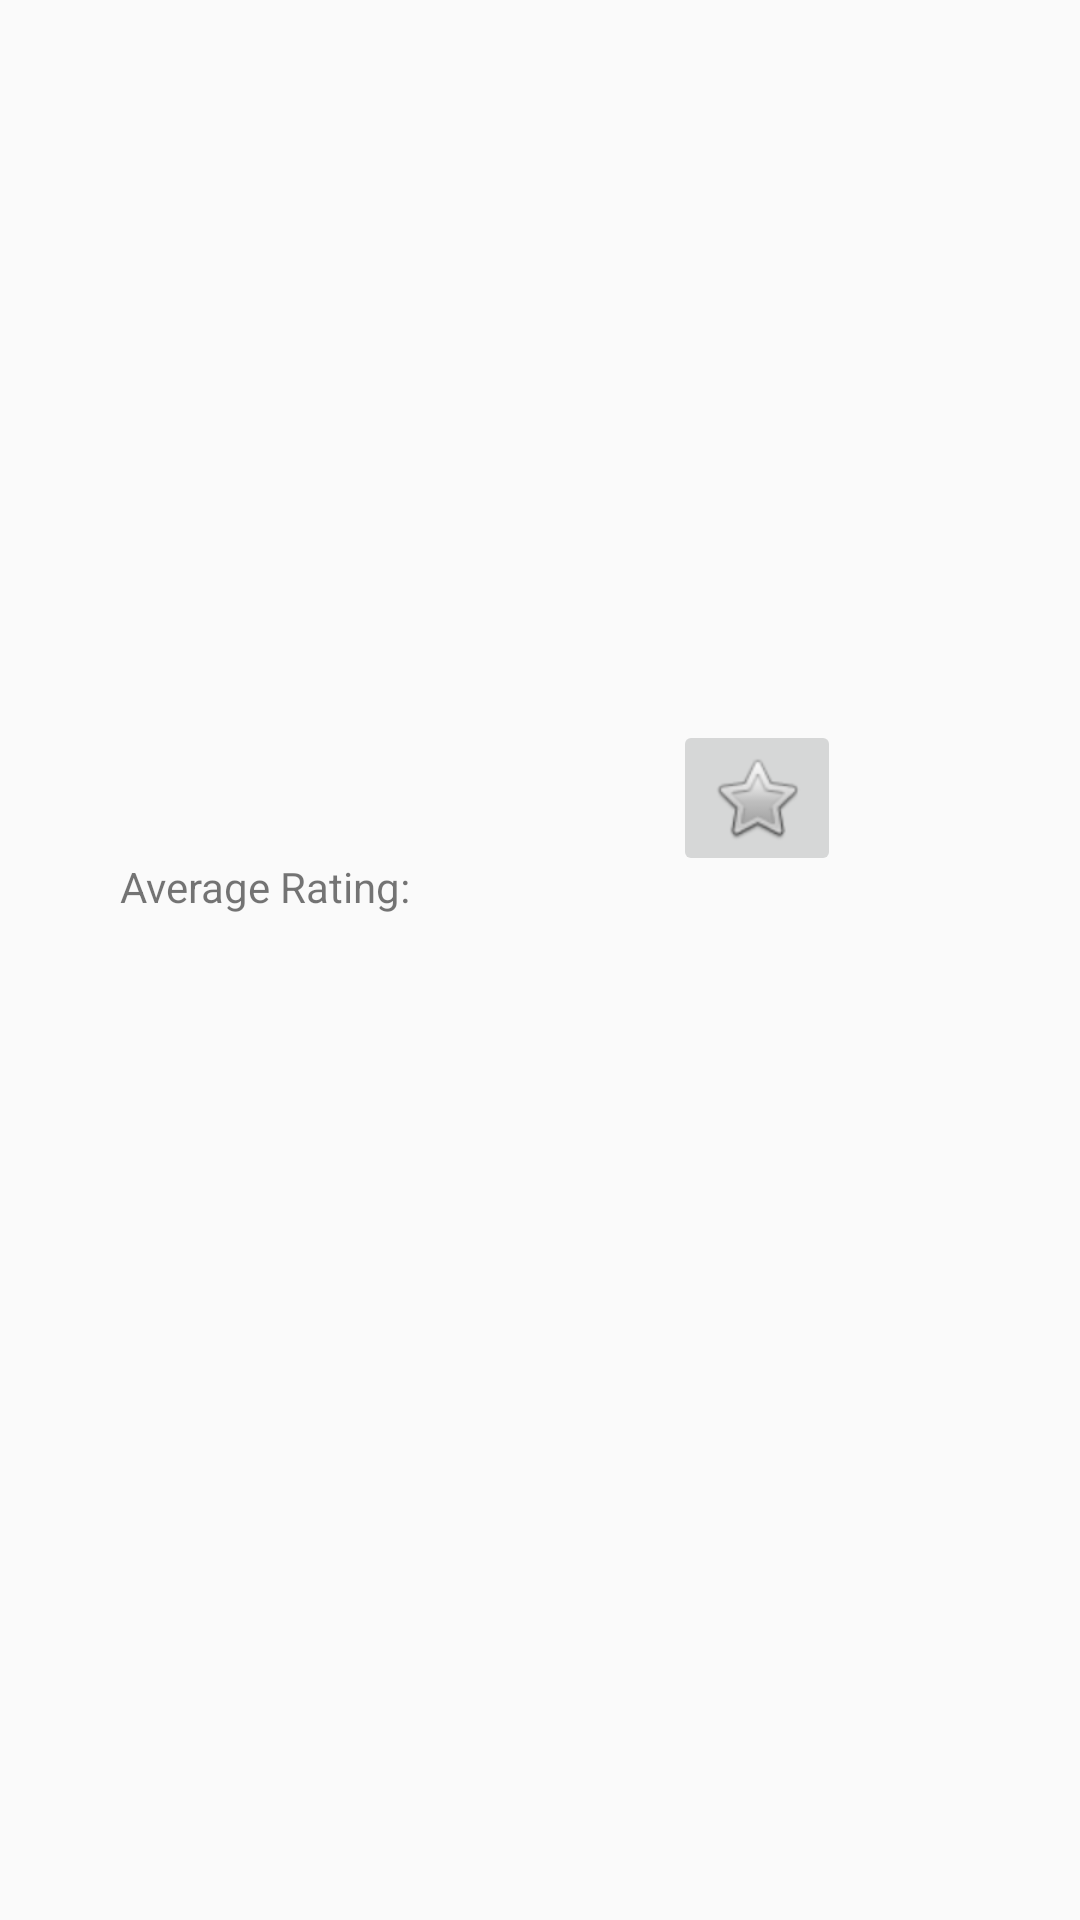

Reconstruct the res/layout file that produces this screen, plus the resources it refers to.
<!-- AndroidManifest.xml: application theme AppTheme -->
<!-- res/layout/fragment_details.xml -->
<?xml version="1.0" encoding="utf-8"?>
<FrameLayout xmlns:android="http://schemas.android.com/apk/res/android"
    xmlns:app="http://schemas.android.com/apk/res-auto"
    xmlns:tools="http://schemas.android.com/tools"
    android:layout_width="match_parent"
    android:layout_height="match_parent"
    tools:context=".Fragments.DetailsFragment">

    <android.support.constraint.ConstraintLayout xmlns:android="http://schemas.android.com/apk/res/android"
        xmlns:app="http://schemas.android.com/apk/res-auto"
        xmlns:tools="http://schemas.android.com/tools"
        android:layout_width="match_parent"
        android:layout_height="match_parent"
        tools:context=".Activities.DetailActivity">

        <ImageView
            android:id="@+id/details_backdrop_iv"
            android:layout_width="match_parent"
            android:layout_height="200dp"
            android:contentDescription="@string/view_for_the_movie_backdrop"
            android:scaleType="fitXY"
            app:layout_constraintTop_toTopOf="parent" />

        <ImageView
            android:id="@+id/details_poster_iv"
            android:layout_width="wrap_content"
            android:layout_height="wrap_content"
            android:layout_marginBottom="16dp"
            android:layout_marginLeft="32dp"
            android:layout_marginStart="32dp"
            android:layout_marginTop="16dp"
            android:contentDescription="@string/details_iv_content_description"
            app:layout_constraintBottom_toTopOf="@+id/scrollView2"
            app:layout_constraintStart_toStartOf="parent"
            app:layout_constraintTop_toBottomOf="@id/details_backdrop_iv"
            app:layout_constraintVertical_bias="0.0" />

        <TextView
            android:id="@+id/details_title_tv"
            android:layout_width="wrap_content"
            android:layout_height="wrap_content"
            android:layout_marginEnd="32dp"
            android:layout_marginLeft="8dp"
            android:layout_marginRight="32dp"
            android:layout_marginStart="8dp"
            android:layout_marginTop="16dp"
            app:layout_constraintEnd_toEndOf="parent"
            app:layout_constraintHorizontal_bias="0.0"
            app:layout_constraintStart_toEndOf="@+id/details_poster_iv"
            app:layout_constraintTop_toTopOf="@+id/details_poster_iv"
            tools:text="The Bee Movie" />

        <TextView
            android:id="@+id/details_release_date_tv"
            android:layout_width="wrap_content"
            android:layout_height="wrap_content"
            android:layout_marginEnd="32dp"
            android:layout_marginRight="32dp"
            android:layout_marginTop="8dp"
            app:layout_constraintEnd_toEndOf="parent"
            app:layout_constraintHorizontal_bias="0.0"
            app:layout_constraintStart_toStartOf="@+id/details_title_tv"
            app:layout_constraintTop_toBottomOf="@+id/details_title_tv"
            tools:text="October 28, 2007" />


        <TextView
            android:id="@+id/details_average_rating_tv"
            android:layout_width="wrap_content"
            android:layout_height="wrap_content"
            android:layout_marginEnd="32dp"
            android:layout_marginLeft="8dp"
            android:layout_marginRight="32dp"
            android:layout_marginStart="8dp"
            app:layout_constraintEnd_toEndOf="parent"
            app:layout_constraintHorizontal_bias="0.0"
            app:layout_constraintStart_toEndOf="@+id/textView3"
            app:layout_constraintTop_toTopOf="@+id/textView3"
            tools:text="5.7/10" />

        <TextView
            android:id="@+id/textView3"
            android:layout_width="wrap_content"
            android:layout_height="wrap_content"
            android:layout_marginTop="8dp"
            android:text="@string/average_rating_board"
            app:layout_constraintStart_toStartOf="@+id/details_release_date_tv"
            app:layout_constraintTop_toBottomOf="@+id/details_release_date_tv" />

        <ScrollView
            android:id="@+id/scrollView2"
            android:layout_width="match_parent"
            android:layout_height="200dp"
            android:layout_marginBottom="8dp"
            android:layout_marginEnd="8dp"
            android:layout_marginLeft="8dp"
            android:layout_marginRight="8dp"
            android:layout_marginStart="8dp"
            app:layout_constraintBottom_toBottomOf="parent"
            app:layout_constraintEnd_toEndOf="parent"
            app:layout_constraintStart_toStartOf="parent">

            <TextView
                android:id="@+id/details_description_tv"
                android:layout_width="match_parent"
                android:layout_height="wrap_content"
                tools:text="Fresh out of college, Barry the Bee (Jerry Seinfeld) finds the prospect of working with honey uninspiring. He flies outside the hive for the first time and talks to a human (Renée Zellweger), breaking a cardinal rule of his species. Barry learns that humans have been stealing and eating honey for centuries, and he realizes that his true calling is to obtain justice for his kind by suing humanity for theft." />
        </ScrollView>

        <ImageButton
            android:id="@+id/imageButton2"
            android:layout_width="wrap_content"
            android:layout_height="wrap_content"
            android:layout_marginEnd="8dp"
            android:layout_marginLeft="8dp"
            android:layout_marginRight="8dp"
            android:layout_marginStart="8dp"
            android:layout_marginTop="8dp"
            android:contentDescription="@string/favorite_button_content_description"
            app:layout_constraintEnd_toEndOf="parent"
            app:layout_constraintStart_toEndOf="@+id/details_average_rating_tv"
            app:layout_constraintTop_toTopOf="@+id/details_title_tv"
            app:srcCompat="@android:drawable/btn_star" />

    </android.support.constraint.ConstraintLayout>

</FrameLayout>
<!-- resources referenced by this layout -->
<resources>
  <string name="average_rating_board">Average Rating:</string>
  <string name="details_iv_content_description">View for the movie poster</string>
  <string name="favorite_button_content_description">Favorite button to mark movie as favorite</string>
  <string name="view_for_the_movie_backdrop">View for the movie backdrop</string>
  <style name="AppTheme" parent="Theme.AppCompat.Light.DarkActionBar">
          
          <item name="colorPrimary">@color/colorPrimary</item>
          <item name="colorPrimaryDark">@color/colorPrimaryDark</item>
          <item name="colorAccent">@color/colorAccent</item>
      </style>
  <!-- not gathered from this repository: default colours our renderer supplied (Android Studio template values) -->
  <color name="colorPrimary">#FF6200EE</color>
  <color name="colorPrimaryDark">#FF3700B3</color>
  <color name="colorAccent">#FF03DAC5</color>
</resources>
